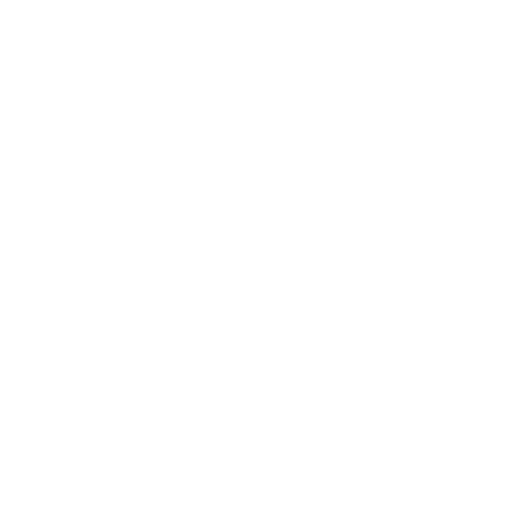
t = 0.00 s
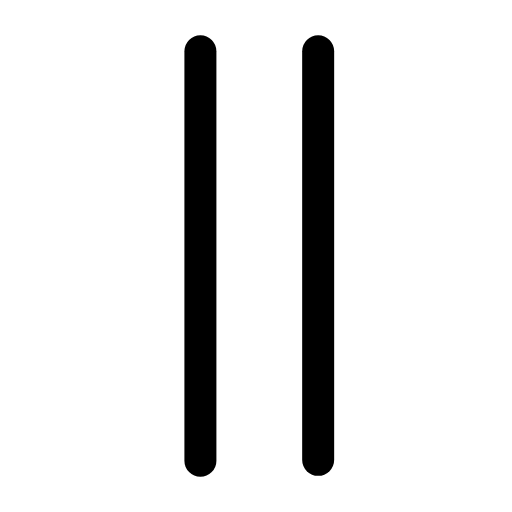
t = 0.23 s
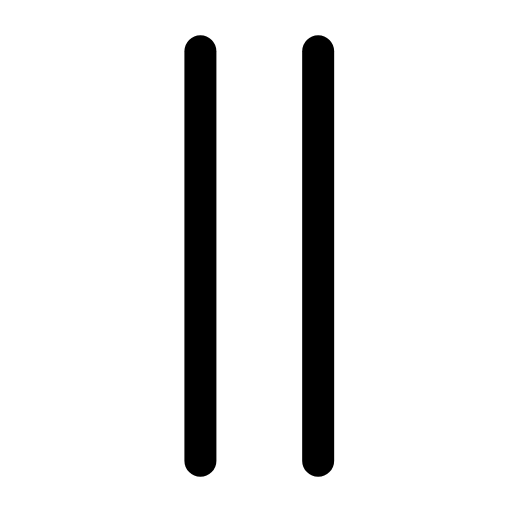
t = 0.44 s
t = 0.63 s: frame unchanged from t = 0.44 s, image omitted
t = 0.88 s: frame unchanged from t = 0.44 s, image omitted
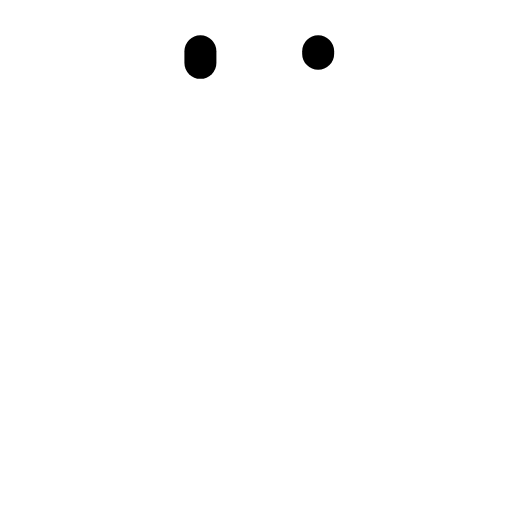
t = 1.09 s

The animated SVG that drew these frames (rendered in a browser with its animation timeline set to each time). Animation: 2 SMIL elements (animate=2); one cycle of 1.30 s, repeats indefinitely.

<svg xmlns="http://www.w3.org/2000/svg" width="24" height="24" viewBox="0 0 24 24" fill="none"><g transform="translate(3.874 -2.4) scale(1.2)"><line stroke="currentColor" stroke-width="1.25" stroke-linecap="round" stroke-linejoin="round" fill="none" x1="4.6" x2="4.6" y1="4" y2="20" pathLength="1" stroke-dasharray="1"><animate attributeName="stroke-dashoffset" values="1;1;0;0;0;0;1;1;1" keyTimes="0;0;0.189;0.45;0.6;0.774;0.9;0.9;1" dur="1.3s" repeatCount="indefinite" calcMode="spline" keySplines="0.16 1 0.3 1;0.16 1 0.3 1;0.16 1 0.3 1;0.16 1 0.3 1;0.16 1 0.3 1;0.16 1 0.3 1;0.16 1 0.3 1;0.16 1 0.3 1"/></line><line stroke="currentColor" stroke-width="1.25" stroke-linecap="round" stroke-linejoin="round" fill="none" x1="9.2" x2="9.2" y1="4" y2="20" pathLength="1" stroke-dasharray="1"><animate attributeName="stroke-dashoffset" values="1;1;0;0;0;0;1;1;1" keyTimes="0;0.0315;0.2205;0.45;0.6;0.753;0.879;0.9;1" dur="1.3s" repeatCount="indefinite" calcMode="spline" keySplines="0.16 1 0.3 1;0.16 1 0.3 1;0.16 1 0.3 1;0.16 1 0.3 1;0.16 1 0.3 1;0.16 1 0.3 1;0.16 1 0.3 1;0.16 1 0.3 1"/></line></g></svg>
